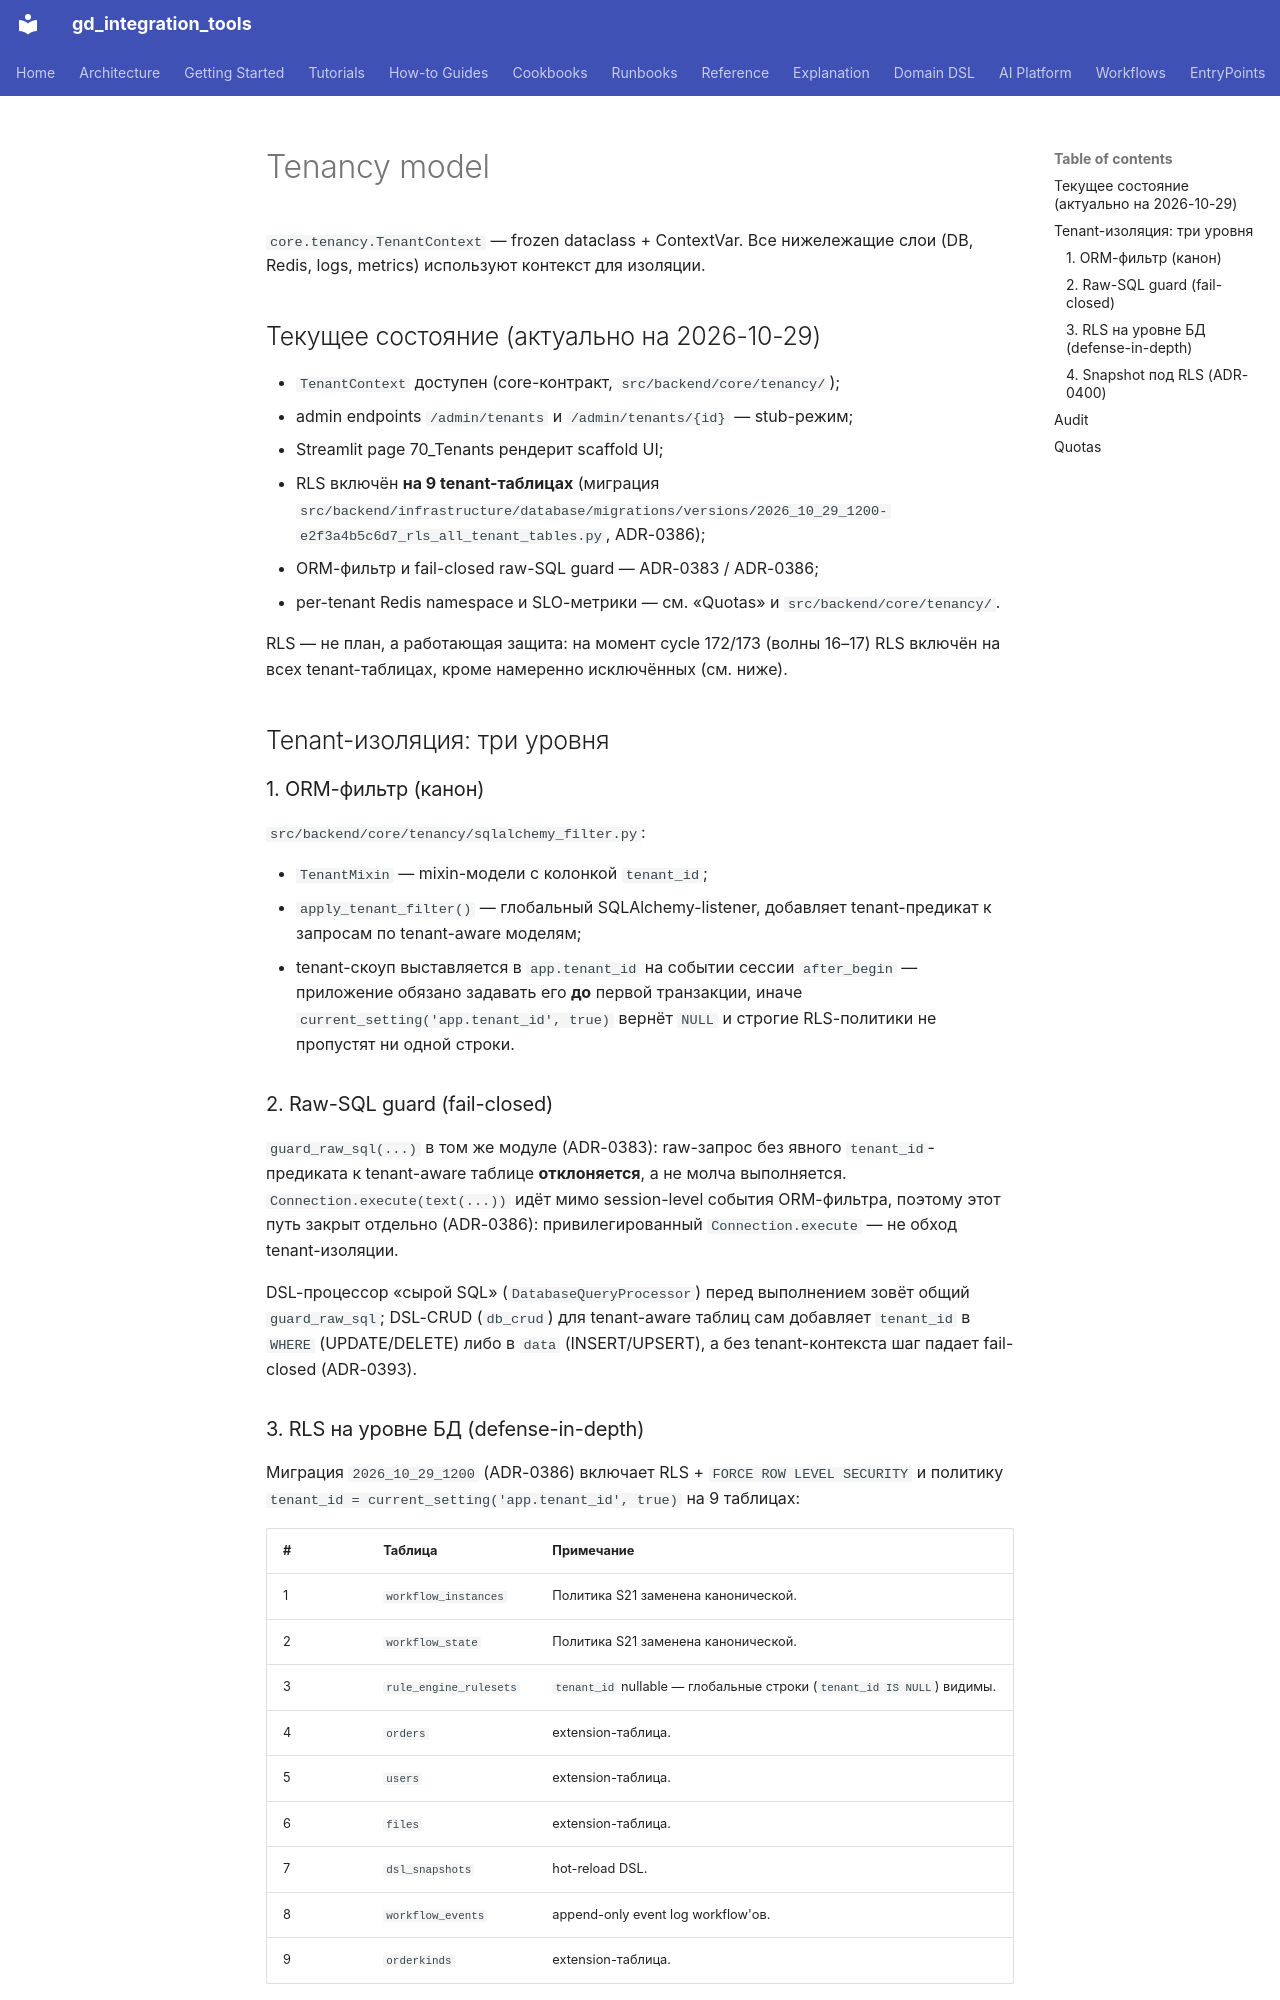

repository: IvanKorch1289/gd_integration_tools · page: explanation/tenancy_model/index.html · generator: mkdocs

# Tenancy model

`core.tenancy.TenantContext` — frozen dataclass + ContextVar. Все
нижележащие слои (DB, Redis, logs, metrics) используют контекст для
изоляции.

## Текущее состояние (актуально на 2026-10-29)

* `TenantContext` доступен (core-контракт, `src/backend/core/tenancy/`);
* admin endpoints `/admin/tenants` и `/admin/tenants/{id}` — stub-режим;
* Streamlit page 70_Tenants рендерит scaffold UI;
* RLS включён **на 9 tenant-таблицах** (миграция
  `src/backend/infrastructure/database/migrations/versions/2026_10_29_1200-e2f3a4b5c6d7_rls_all_tenant_tables.py`,
  ADR-0386);
* ORM-фильтр и fail-closed raw-SQL guard — ADR-0383 / ADR-0386;
* per-tenant Redis namespace и SLO-метрики — см. «Quotas» и
  `src/backend/core/tenancy/`.

RLS — не план, а работающая защита: на момент cycle 172/173 (волны
16–17) RLS включён на всех tenant-таблицах, кроме намеренно
исключённых (см. ниже).

## Tenant-изоляция: три уровня

### 1. ORM-фильтр (канон)

`src/backend/core/tenancy/sqlalchemy_filter.py`:

* `TenantMixin` — mixin-модели с колонкой `tenant_id`;
* `apply_tenant_filter()` — глобальный SQLAlchemy-listener, добавляет
  tenant-предикат к запросам по tenant-aware моделям;
* tenant-скоуп выставляется в `app.tenant_id` на событии сессии
  `after_begin` — приложение обязано задавать его **до** первой
  транзакции, иначе `current_setting('app.tenant_id', true)` вернёт
  `NULL` и строгие RLS-политики не пропустят ни одной строки.

### 2. Raw-SQL guard (fail-closed)

`guard_raw_sql(...)` в том же модуле (ADR-0383): raw-запрос без явного
`tenant_id`-предиката к tenant-aware таблице **отклоняется**, а не
молча выполняется. `Connection.execute(text(...))` идёт мимо
session-level события ORM-фильтра, поэтому этот путь закрыт отдельно
(ADR-0386): привилегированный `Connection.execute` — не обход
tenant-изоляции.

DSL-процессор «сырой SQL» (`DatabaseQueryProcessor`) перед выполнением
зовёт общий `guard_raw_sql`; DSL-CRUD (`db_crud`) для tenant-aware
таблиц сам добавляет `tenant_id` в `WHERE` (UPDATE/DELETE) либо в
`data` (INSERT/UPSERT), а без tenant-контекста шаг падает fail-closed
(ADR-0393).
